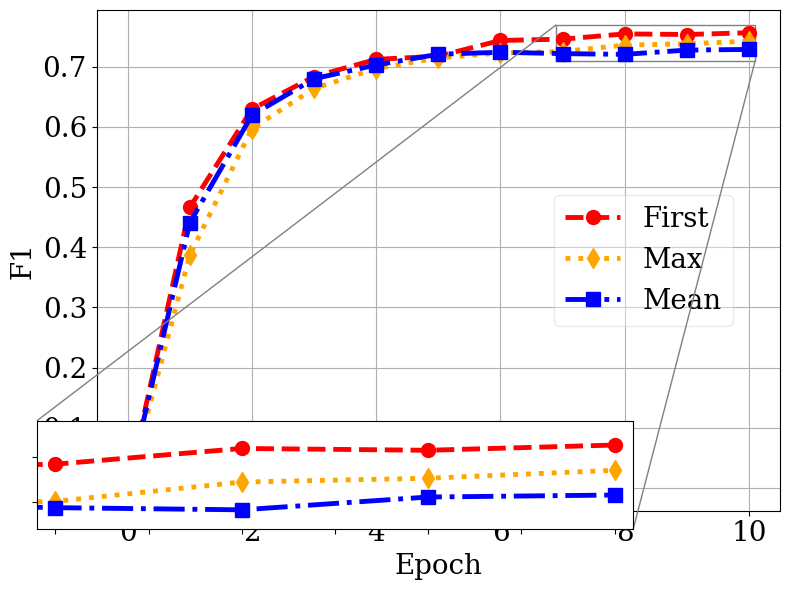

This figure's Python source: (Note: this script raises an exception after producing the figure.)
import pandas as pd
import numpy as np
import matplotlib.pyplot as plt
import sys
from os.path import abspath,dirname
from matplotlib.pyplot import MultipleLocator
from matplotlib.pyplot import MultipleLocator
from mpl_toolkits.axes_grid1.inset_locator import zoomed_inset_axes
from mpl_toolkits.axes_grid1.inset_locator import mark_inset


plt.rcParams["font.weight"] = 'medium'
plt.rcParams['font.family'] = 'serif'
plt.rcParams['font.serif'] = ['Times New Roman'] + plt.rcParams['font.serif']

font1 = {
    #"family":"Times New Roman",
    # 'serif':'Times New Roman',
    "weight":"medium", #['light','normal','medium','semibold','bold','heavy','black']
    "size":20,
}

pool_first = [0,0.4664,0.6297,0.6838,0.7124,0.7177,0.7438,0.7460,0.7547,0.7537,0.7566]
pool_mean = [0,0.4411,0.6196,0.6802,0.7031,0.7209,0.7242,0.7219,0.7207,0.7278,0.7289]
pool_max = [0,0.3872,0.5973,0.6640,0.6971,0.7148,0.7231,0.7254,0.7361,0.7382,0.7426]

fig = plt.figure(figsize=(8, 6))
ax1 = plt.axes()
ax1.plot(range(11),pool_first,marker='o',linestyle='--',lw=3.5,ms=10,c='red',label='First')
ax1.plot(range(11),pool_max,marker='d',linestyle=':',lw=3.5,ms=10,c='orange',label='Max')
ax1.plot(range(11),pool_mean,marker='s',linestyle='-.',lw=3.5,ms=10,c='blue',label='Mean')
ax1.tick_params(axis='x',labelsize=20)
ax1.tick_params(axis='y',labelsize=20)
ax1.set_xlabel('Epoch',fontdict=font1)
ax1.set_ylabel('F1',fontdict=font1)

axins = zoomed_inset_axes(ax1, 3, loc=10, bbox_to_anchor=(340,120))  # zoom = 6
axins.plot(range(11),pool_first,marker='o',linestyle='--',lw=3.5,ms=10,c='red',label='First')
axins.plot(range(11),pool_max,marker='d',linestyle=':',lw=3.5,ms=10,c='orange',label='Max')
axins.plot(range(11),pool_mean,marker='s',linestyle='-.',lw=3.5,ms=10,c='blue',label='Mean')

# sub region of the original image
x1, x2, y1, y2 = 6.9, 10.1, 0.71, 0.77
axins.set_xlim(x1, x2)
axins.set_ylim(y1, y2)
# fix the number of ticks on the inset axes
# axins.yaxis.get_major_locator().set_params()
axins.xaxis.get_major_locator().set_params()
plt.xticks(visible=False)
plt.yticks(visible=False)
# axins.grid()
# draw a bbox of the region of the inset axes in the parent axes and
# connecting lines between the bbox and the inset axes area
mark_inset(ax1, axins, loc1=2, loc2=4, fc="none", ec="0.5")

ax1.legend(loc=10,bbox_to_anchor=(0.8,0.5),framealpha=0.4,fontsize = 20)
ax1.grid() #linestyle = '--'
plt.tight_layout()  # 防止字体超出图片
foo_fig = plt.gcf() # 'get current figure'
foo_fig.savefig('./figures/'+'cstnet_pooling'+'.pdf',format='pdf',dpi=1000)